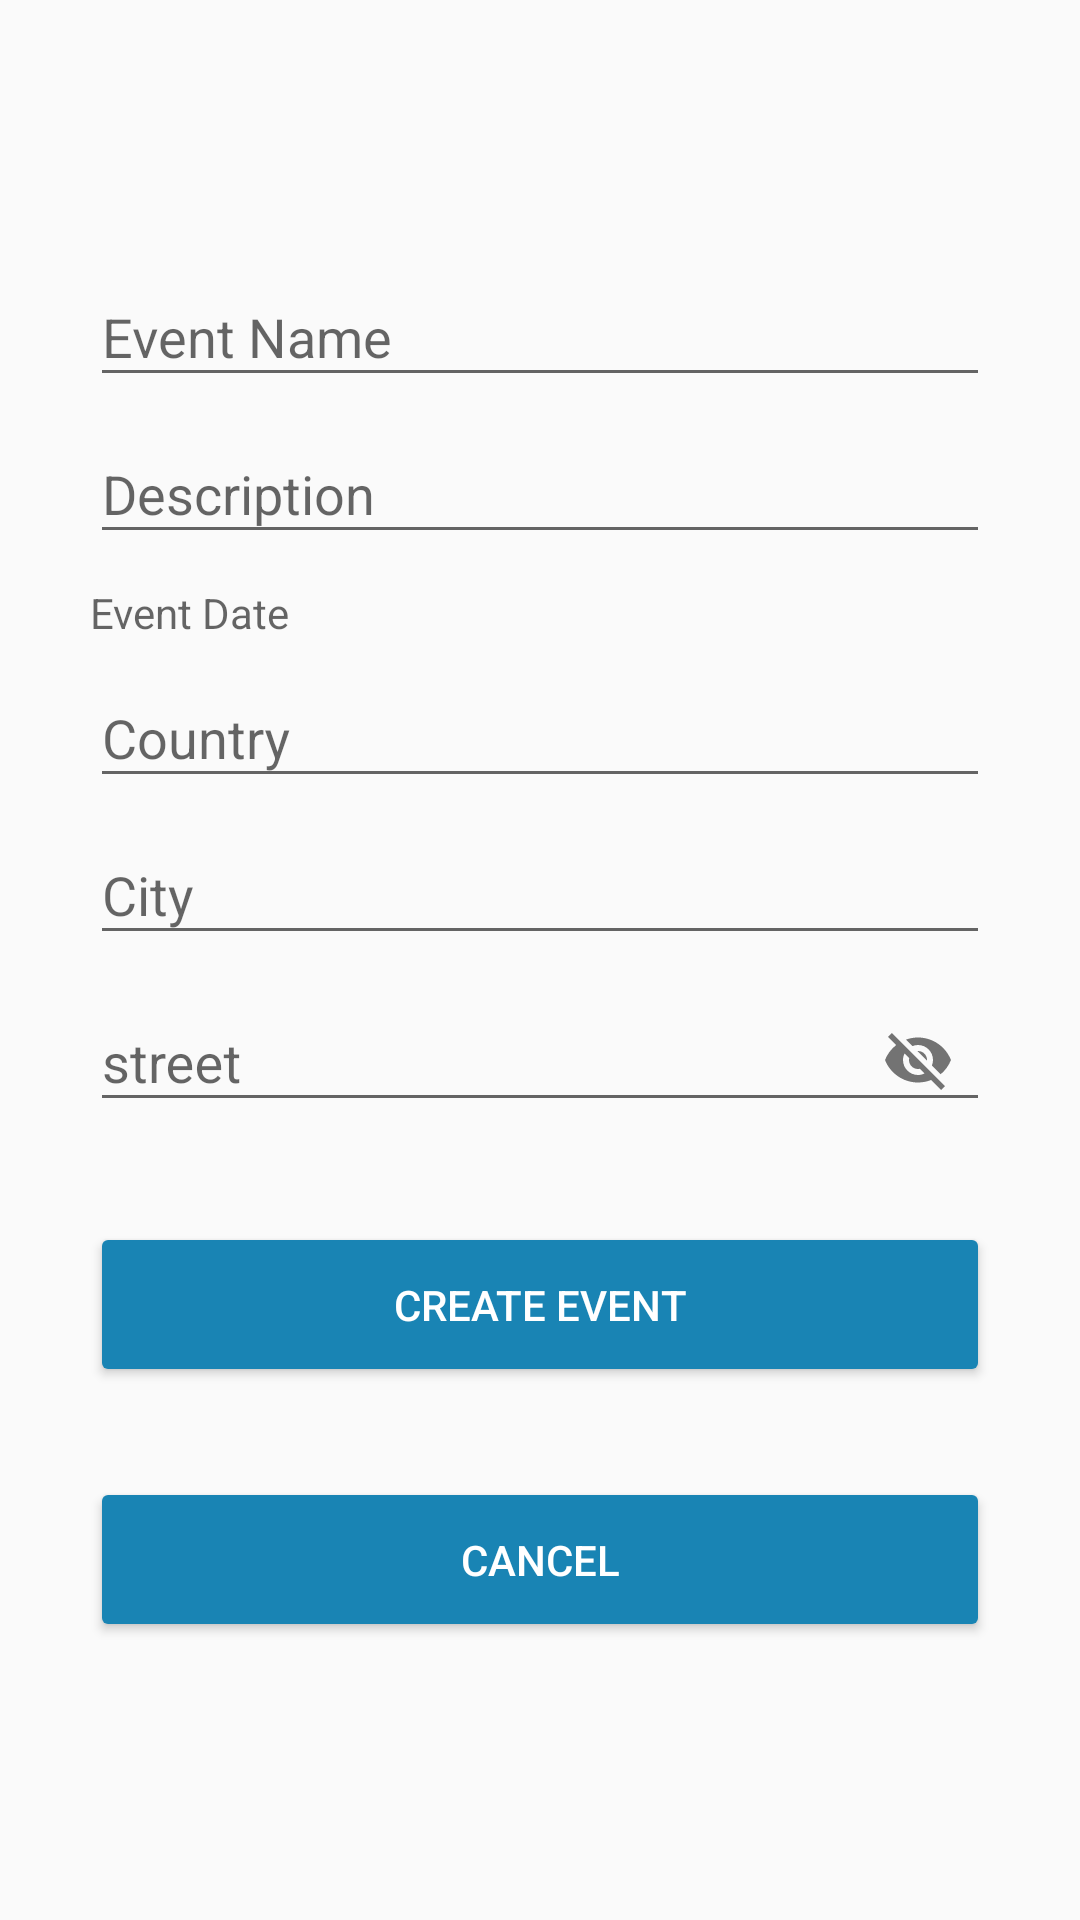

This screen was rendered from an Android layout file. Write that file and the resources it references.
<!-- AndroidManifest.xml: application theme AppThemeLogin -->
<!-- res/layout/activity_create_event.xml -->
<?xml version="1.0" encoding="utf-8"?>
<LinearLayout
    xmlns:android="http://schemas.android.com/apk/res/android"
    xmlns:app="http://schemas.android.com/apk/res-auto"
    xmlns:tools="http://schemas.android.com/tools"
    android:layout_width="match_parent"
    android:layout_height="match_parent"
    android:orientation= "vertical"
    android:paddingLeft="30dp"
    android:paddingRight="30dp"
    android:paddingTop="80dp">

    <android.support.design.widget.TextInputLayout
        android:layout_width="match_parent"
        android:layout_height="wrap_content">

        <EditText
            android:id="@+id/eventName"
            android:layout_width="match_parent"
            android:layout_height="wrap_content"
            android:inputType="text"
            android:hint="Event Name"
            android:textColor="@color/colorText" />

    </android.support.design.widget.TextInputLayout>

    <android.support.design.widget.TextInputLayout
        android:layout_width="match_parent"
        android:layout_height="wrap_content">

        <EditText
            android:id="@+id/description"
            android:layout_width="match_parent"
            android:layout_height="wrap_content"
            android:inputType="text"
            android:hint="Description"
            android:textColor="@color/colorText" />
    </android.support.design.widget.TextInputLayout>


    <android.support.design.widget.TextInputLayout
        android:layout_width="match_parent"
        android:layout_height="wrap_content">

        <TextView
            android:id="@+id/eventDatePicker"
            android:layout_width="match_parent"
            android:layout_height="wrap_content"
            android:inputType="datetime"
            android:layout_marginTop="10dp"
            android:hint="Event Date"
            android:textColor="@color/colorText" />
    </android.support.design.widget.TextInputLayout>

    <android.support.design.widget.TextInputLayout
        android:layout_width="match_parent"
        android:layout_height="wrap_content">

        <EditText
            android:id="@+id/country"
            android:layout_width="match_parent"
            android:layout_height="wrap_content"
            android:inputType="text"
            android:hint="Country"
            android:textColor="@color/colorText" />
    </android.support.design.widget.TextInputLayout>

    <android.support.design.widget.TextInputLayout
        android:layout_width="match_parent"
        android:layout_height="wrap_content">

        <EditText
            android:id="@+id/city"
            android:layout_width="match_parent"
            android:layout_height="wrap_content"
            android:inputType="text"
            android:hint="City"
            android:textColor="@color/colorText" />
    </android.support.design.widget.TextInputLayout>

    <android.support.design.widget.TextInputLayout
        android:layout_width="match_parent"
        android:layout_height="wrap_content"
        app:passwordToggleEnabled="true">

        <EditText
            android:id="@+id/street"
            android:layout_width="match_parent"
            android:layout_height="wrap_content"
            android:inputType="text"
            android:hint="street"
            android:textColor="@color/colorText" />
    </android.support.design.widget.TextInputLayout>

    <Button
    android:id ="@+id/btn_create"
    android:layout_width="match_parent"
    android:layout_height="55dp"
    android:layout_marginTop="30dp"
    android:text="Create Event"
    android:textColor="@android:color/white"
    android:backgroundTint="@color/colorPrimary2"/>

    <Button
        android:id ="@+id/btn_cancel"
        android:layout_width="match_parent"
        android:layout_height="55dp"
        android:layout_marginTop="30dp"
        android:text="Cancel"
        android:textColor="@android:color/white"
        android:backgroundTint="@color/colorPrimary2"/>


</LinearLayout>
<!-- resources referenced by this layout -->
<resources>
  <color name="colorPrimary2">#1984b4</color>
  <color name="colorText">#d60064</color>
  <style name="AppThemeLogin" parent="Theme.AppCompat.Light.DarkActionBar">
          
          <item name="colorPrimary">@color/colorPrimary</item>
          <item name="colorPrimaryDark">@color/colorPrimaryDark</item>
          <item name="colorAccent">@color/colorAccent</item>
          <item name="windowActionBar">false</item>
          <item name="windowNoTitle">true</item>
      </style>
  <color name="colorPrimary">#d60064</color>
  <color name="colorPrimaryDark">#b30d4d</color>
  <color name="colorAccent">#d60064</color>
</resources>
